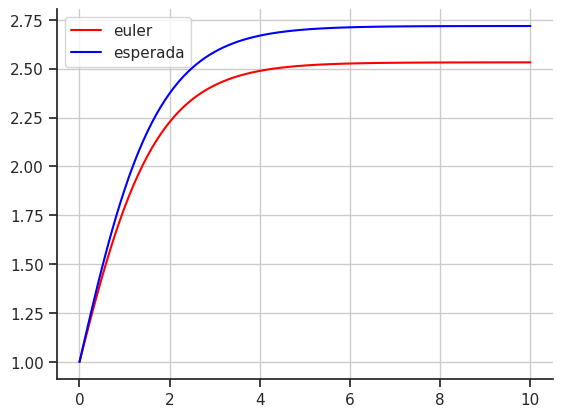

This figure's Python source:
import math
import matplotlib.pyplot as plt
import numpy as np
import seaborn

def yLinha(x, y):
    return math.exp(-x) * y

def yReal(x, y):
    return math.exp(-1/math.exp(x)) * pvi(0, 1)

def pvi(x0, y0):
    c = y0 / (math.exp(-1/math.exp(x0)))
    return c

def calcularErro(xi, yi, aproximado):
    return yReal(xi, yi) - aproximado


def calcularErroRelativo(xi, yi, aproximado):
    try:
        return calcularErro(xi, yi, aproximado) / yReal(xi, yi) 
    except: 
        return 0


def imprimirTabelaEuler(x0, y0, xn, hs):
    for h in hs:
        x, y = euler(x0, y0, xn, h)

        print(f'h\tXi\tAPROXIMADO\tREAL\t\tERRO\t\tERRO RELATIVO')
        print(h, end='\t')

        for xi, yi in zip(x, y):
            real = yReal(xi, yi)
            erro = calcularErro(xi, yi, yi)
            relativo = calcularErroRelativo(xi, yi, yi)
            end = '\n\t' if xi != x[-1] else '\n'
            print(
                f'{xi}\t{yi:.5f}\t\t{real:.5f}\t\t{erro:.5f}\t\t{relativo:.5f}', end=end)
            

def euler(x0, y0, xn, h):
    n = int((xn / h))

    x = [x0]
    y = [y0]
    for i in range(n):
        x0 = round(x0 + h, 2)
        y0 = y0 + h * (yLinha(x0, y0))

        x.append(x0)
        y.append(y0)

    return x, y


def imprimirGraficoEuler(x0, y0, xn, h):
    x, y = euler(x0, y0, xn, h)

    yReais = []
    for i in range(len(x)):
        yReais.append(yReal(x[i], y[i]))

    seaborn.set(style='ticks')
    fig, ax = plt.subplots()
    ax.plot(x, y, label='euler', color='red')
    ax.plot(x, yReais, label='esperada', color='blue')
    ax.set_aspect('auto')
    ax.grid(True, which='both')
    seaborn.despine(ax=ax, offset=0)
    ax.legend()

    plt.show()

if __name__ == '__main__':
    x0 = 0
    y0 = 1
    xn = 10
    h = 0.1
    hs = [0.2, 0.1, 0.05]

    imprimirTabelaEuler(x0, y0, xn, hs)
    imprimirGraficoEuler(x0, y0, xn, h)
